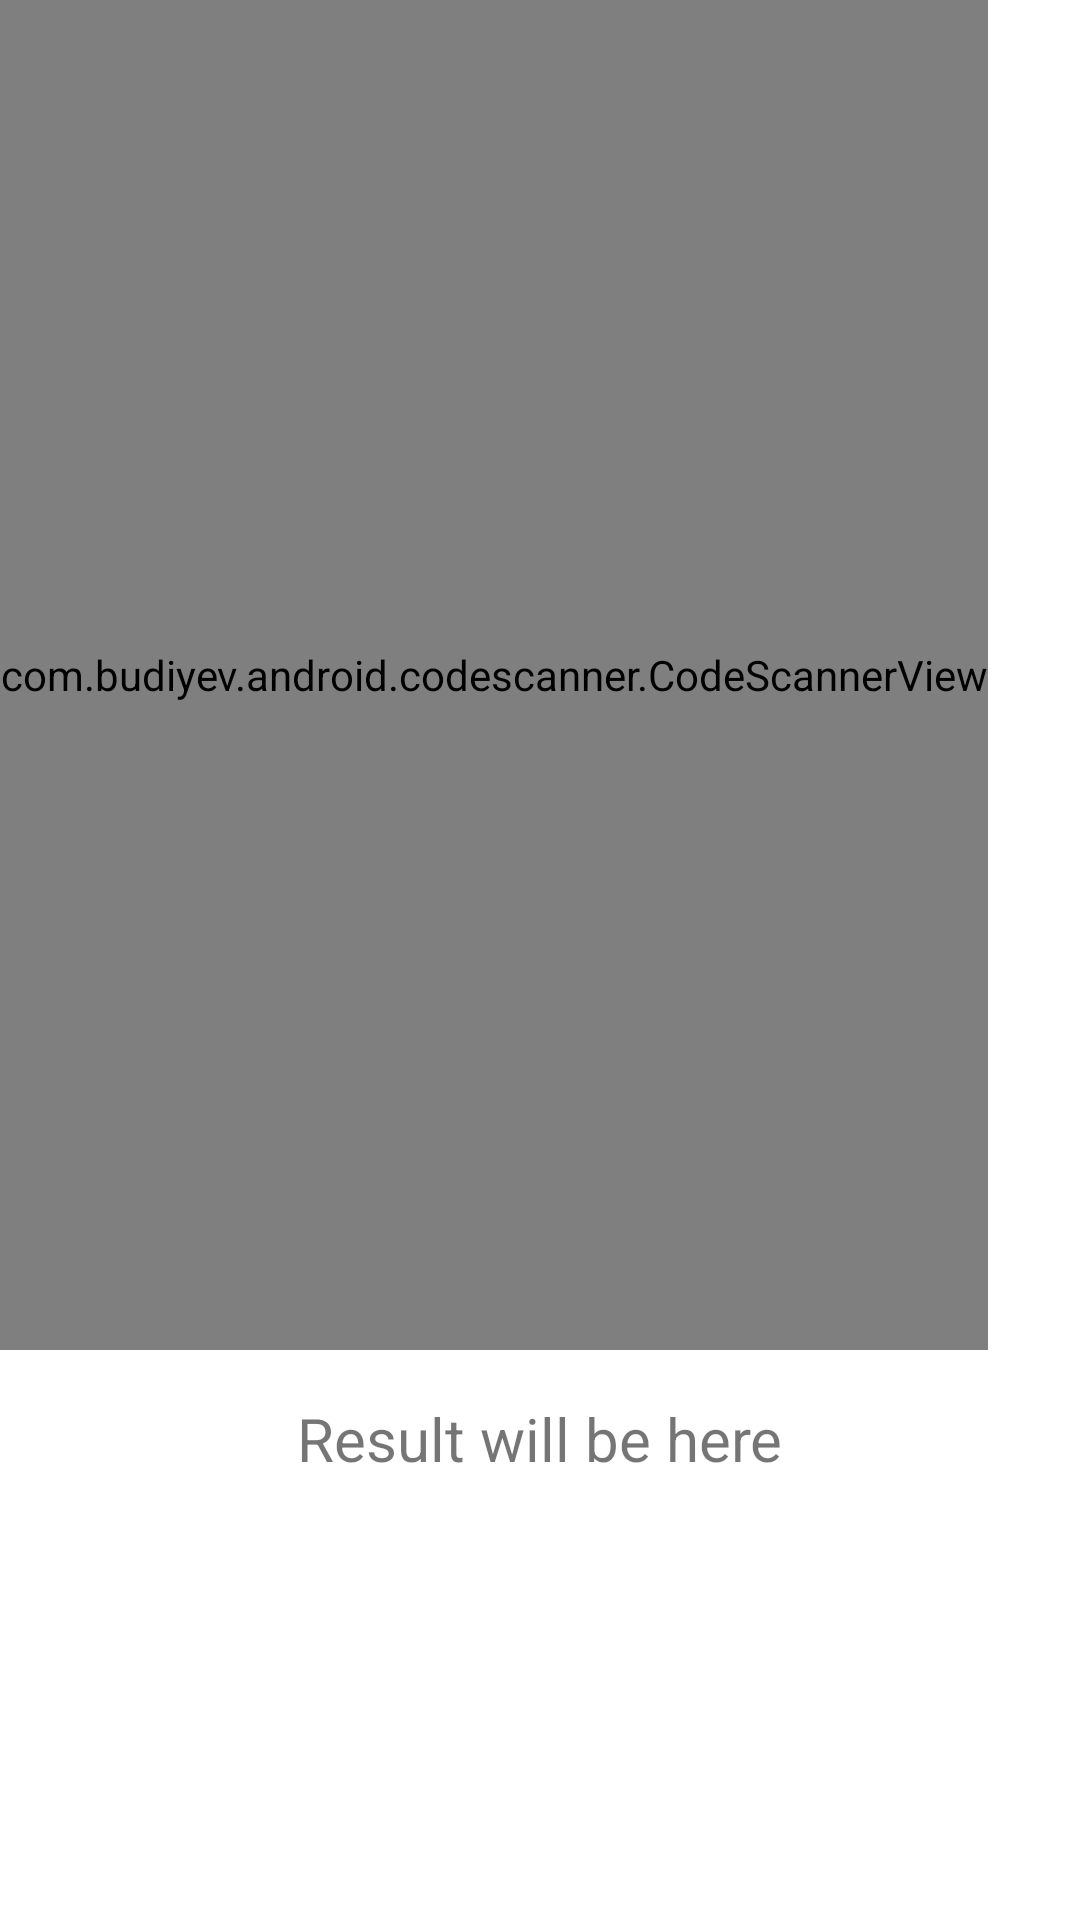

Here is an Android app screen rendered from its layout file. Give the layout XML and the strings, colors and styles it references.
<!-- AndroidManifest.xml: application theme Theme.SmartHarvest -->
<!-- res/layout/fragment_qr.xml -->
<?xml version="1.0" encoding="utf-8"?>
<LinearLayout xmlns:android="http://schemas.android.com/apk/res/android"
    xmlns:app="http://schemas.android.com/apk/res-auto"
    xmlns:tools="http://schemas.android.com/tools"
    android:layout_width="match_parent"
    android:layout_height="match_parent"
    android:orientation="vertical"
    tools:context=".ui.qr.QRFragment">

    <com.budiyev.android.codescanner.CodeScannerView
        android:id="@+id/scanner"
        android:layout_width="wrap_content"
        android:layout_height="450dp"
        app:autoFocusButtonVisible="true"/>

    <TextView
        android:id="@+id/outputQR"
        android:layout_width="wrap_content"
        android:layout_height="wrap_content"
        android:layout_marginTop="16dp"
        android:layout_gravity="center"
        android:text="Result will be here"
        android:textSize="20sp" />

    <Button
        android:id="@+id/btn_showinfo"
        android:layout_width="150dp"
        android:layout_height="50dp"
        android:layout_marginTop="16dp"
        android:text="@string/text_getinfo"
        android:textSize="14sp"
        android:layout_gravity="center"
        android:backgroundTint="@color/lightGreen"
        android:textStyle="bold"
        android:visibility="invisible"
        app:cornerRadius="20dp"/>
</LinearLayout>
<!-- resources referenced by this layout -->
<resources>
  <color name="lightGreen">#72EA77</color>
  <string name="text_getinfo">Get Info</string>
  <style name="Theme.SmartHarvest" parent="Theme.MaterialComponents.DayNight">
          
          <item name="colorPrimary">@color/darkerGreen</item>
          <item name="colorPrimaryVariant">@color/lightGreen</item>
          <item name="colorOnPrimary">@color/white</item>
          
          <item name="colorSecondary">@color/teal_200</item>
          <item name="colorSecondaryVariant">@color/teal_700</item>
          <item name="colorOnSecondary">@color/black</item>
          
          <item name="android:statusBarColor">?attr/colorPrimaryVariant</item>
          
      </style>
  <color name="darkerGreen">#43B548</color>
  <color name="white">#FFFFFFFF</color>
  <color name="teal_200">#FF03DAC5</color>
  <color name="teal_700">#FF018786</color>
  <color name="black">#FF000000</color>
</resources>
